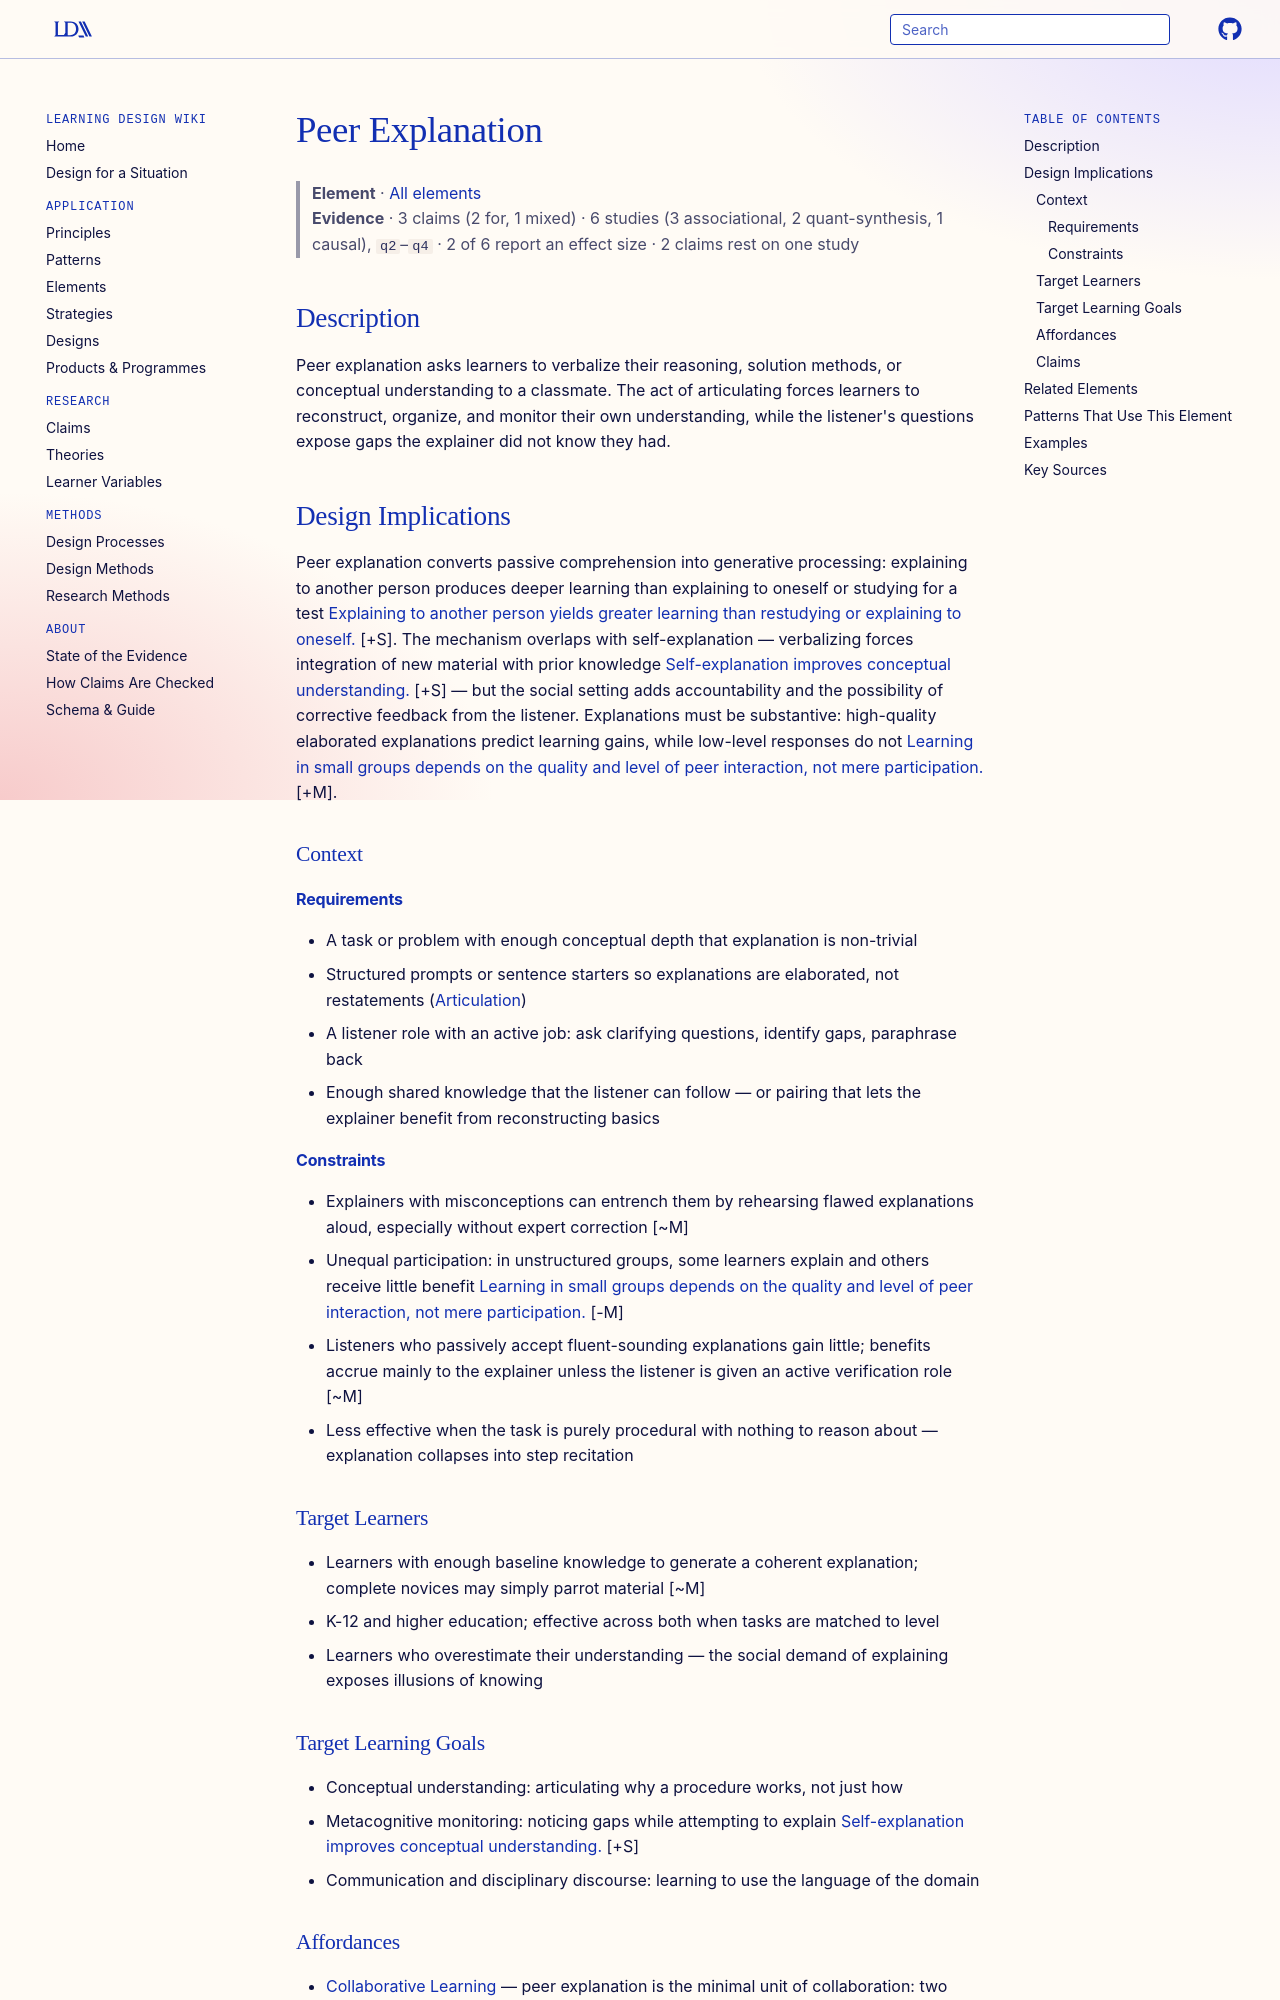

repository: Learning-Design-Alliance/learning-wiki · page: elements/peer-explanation/index.html · generator: mkdocs

---
type: element
id: peer-explanation
title: Peer Explanation
description: Learners verbalize their thinking to peers, strengthening their own understanding.
canonical: true
status: review
generated:
  by: "claude/unspecified"
  at: 2026-08-29
sources:
  - id: chi-1994
    resource: "https://doi.org/10.1207/s15516709cog1803_3"
    title: "Chi, M. T. H., de Leeuw, N., Chiu, M.-H., & LaVancher, C. (1994). Eliciting self-explanations improves understanding. *Cognitive Science, 18*(3), 439–477"
    author: "Chi, M. T. H., de Leeuw, N., Chiu, M.-H., & LaVancher, C."
  - id: fiorella-2013
    resource: "https://doi.org/10.1016/j.cedpsych.2013.07.001"
    title: "Fiorella, L., & Mayer, R. E. (2013). The relative benefits of learning by teaching and teaching expectancy. *Contemporary Educational Psychology, 38*(4), 281–288"
    author: "Fiorella, L., & Mayer, R. E."
  - id: webb-1989
    resource: "https://doi.org/10.1016/0883-0355(89)90014-1"
    title: "Webb, N. M. (1989). Peer interaction and learning in small groups. *International Journal of Educational Research, 13*(1), 21–39"
    author: "Webb, N. M."
---

# Peer Explanation

> **Element** · [All elements](index.md)
> **Evidence** · 3 claims (2 for, 1 mixed) · 6 studies (3 associational, 2 quant-synthesis, 1 causal), `q2`–`q4` · 2 of 6 report an effect size · 2 claims rest on one study

## Description
Peer explanation asks learners to verbalize their reasoning, solution methods, or conceptual understanding to a classmate. The act of articulating forces learners to reconstruct, organize, and monitor their own understanding, while the listener's questions expose gaps the explainer did not know they had.

## Design Implications

Peer explanation converts passive comprehension into generative processing: explaining to another person produces deeper learning than explaining to oneself or studying for a test [Explaining to another person yields greater learning than restudying or explaining to oneself.](https://doi.org/10.1016/j.cedpsych.2013.07.001) [+S]. The mechanism overlaps with self-explanation — verbalizing forces integration of new material with prior knowledge [Self-explanation improves conceptual understanding.](../claims/self-explanation-improves-conceptual-understanding.md) [+S] — but the social setting adds accountability and the possibility of corrective feedback from the listener. Explanations must be substantive: high-quality elaborated explanations predict learning gains, while low-level responses do not [Learning in small groups depends on the quality and level of peer interaction, not mere participation.](https://doi.org/10.1016/0883-0355(89)90014-1) [+M].

### Context
#### Requirements
- A task or problem with enough conceptual depth that explanation is non-trivial
- Structured prompts or sentence starters so explanations are elaborated, not restatements ([Articulation](articulation.md))
- A listener role with an active job: ask clarifying questions, identify gaps, paraphrase back
- Enough shared knowledge that the listener can follow — or pairing that lets the explainer benefit from reconstructing basics

#### Constraints
- Explainers with misconceptions can entrench them by rehearsing flawed explanations aloud, especially without expert correction [~M]
- Unequal participation: in unstructured groups, some learners explain and others receive little benefit [Learning in small groups depends on the quality and level of peer interaction, not mere participation.](https://doi.org/10.1016/0883-0355(89)90014-1) [-M]
- Listeners who passively accept fluent-sounding explanations gain little; benefits accrue mainly to the explainer unless the listener is given an active verification role [~M]
- Less effective when the task is purely procedural with nothing to reason about — explanation collapses into step recitation

### Target Learners
- Learners with enough baseline knowledge to generate a coherent explanation; complete novices may simply parrot material [~M]
- K-12 and higher education; effective across both when tasks are matched to level
- Learners who overestimate their understanding — the social demand of explaining exposes illusions of knowing
